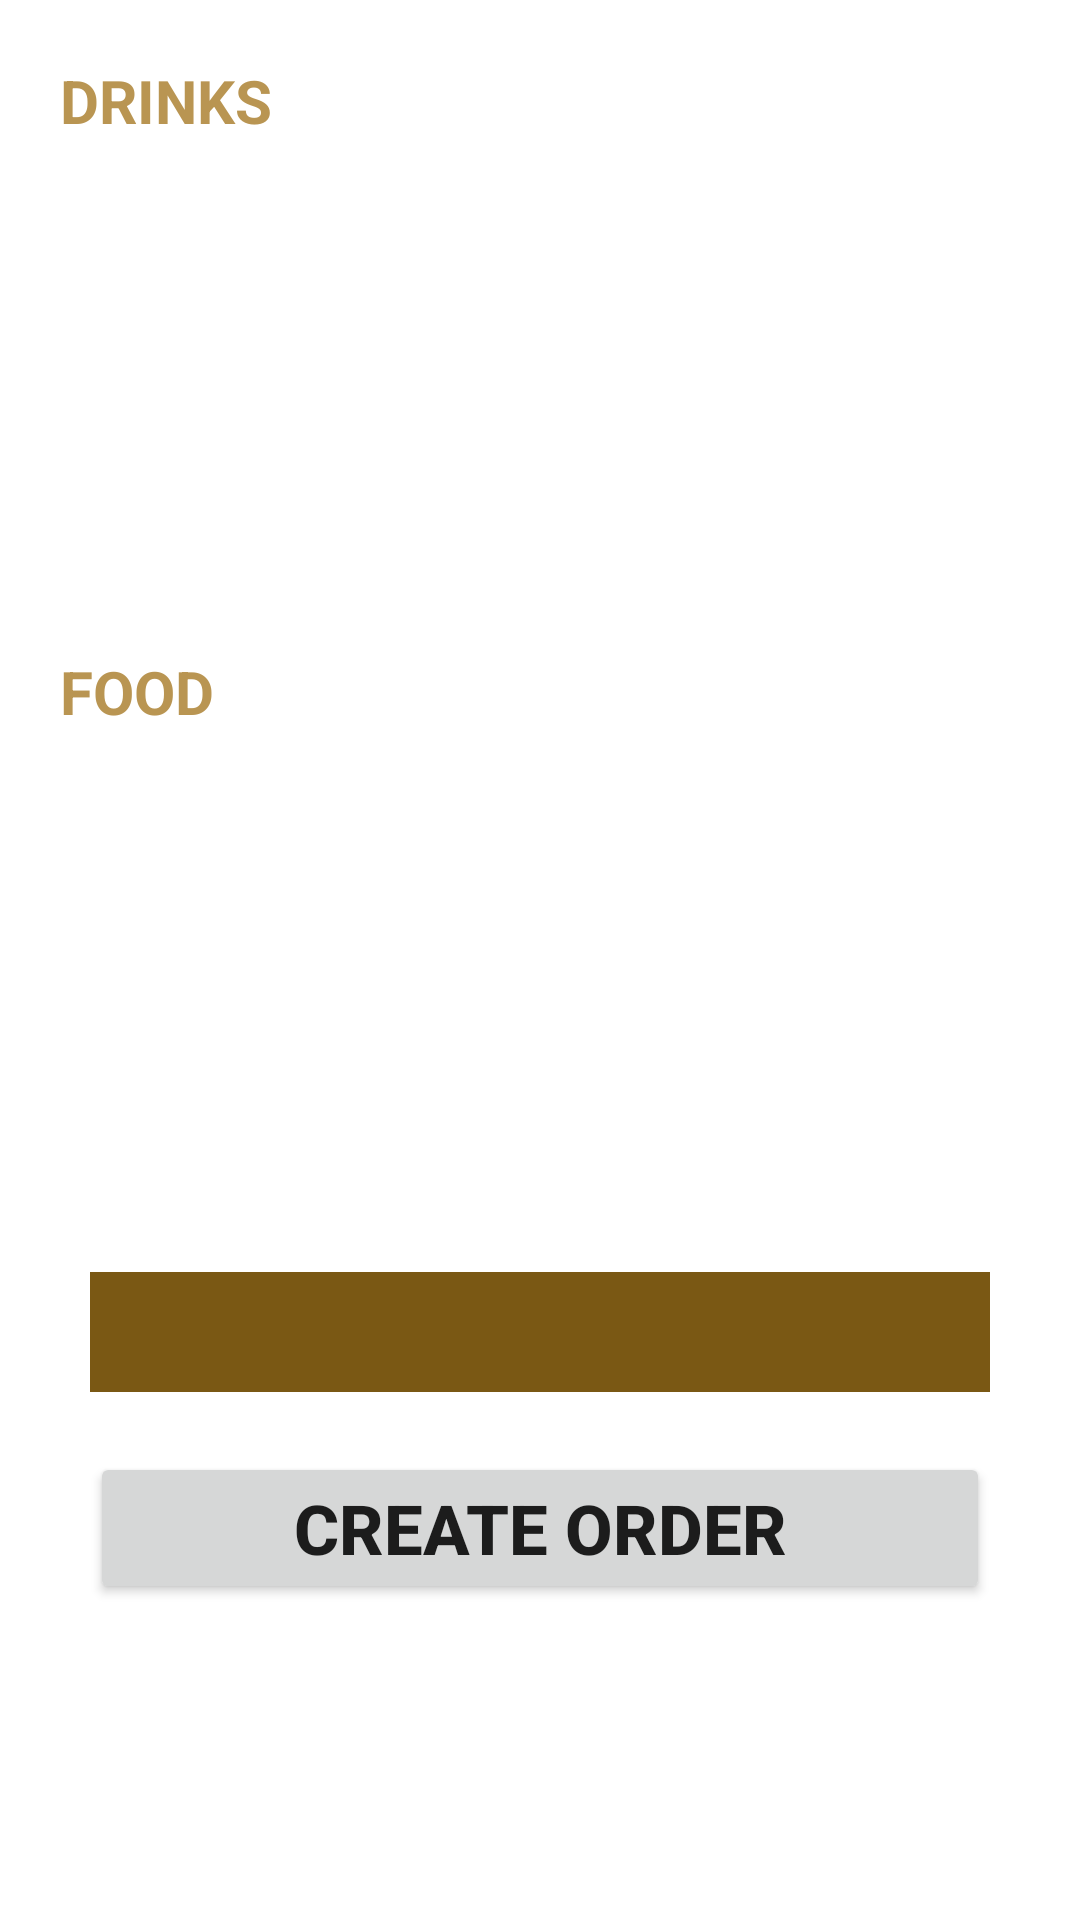

Android layout source for this screen:
<!-- AndroidManifest.xml: application theme Theme.Quokkafe -->
<!-- res/layout/fragment_order_interface_fragment.xml -->
<?xml version="1.0" encoding="utf-8"?>
<androidx.constraintlayout.widget.ConstraintLayout xmlns:android="http://schemas.android.com/apk/res/android"
    xmlns:app="http://schemas.android.com/apk/res-auto"
    xmlns:tools="http://schemas.android.com/tools"
    android:layout_width="match_parent"
    android:layout_height="match_parent"
    tools:context=".UI.order_interface_fragment">

    <TextView
        android:id="@+id/textView2"
        android:layout_width="wrap_content"
        android:layout_height="wrap_content"
        android:layout_marginTop="20dp"
        android:layout_marginStart="20dp"
        android:text="DRINKS"
        android:textColor="@color/light_brown"
        android:textSize="20sp"
        android:textStyle="bold"
        app:layout_constraintStart_toStartOf="parent"
        app:layout_constraintTop_toTopOf="parent" />

    <ListView
        android:id="@+id/drinksListView"
        android:layout_width="match_parent"
        android:layout_height="150dp"
        android:layout_marginStart="20dp"
        android:layout_marginTop="10dp"
        android:layout_marginEnd="20dp"
        android:choiceMode="multipleChoice"
        app:layout_constraintTop_toBottomOf="@+id/textView2" />

    <TextView
        android:id="@+id/textView"
        android:layout_width="wrap_content"
        android:layout_height="wrap_content"
        android:layout_marginStart="20dp"
        android:layout_marginTop="10dp"
        android:text="FOOD"
        android:textColor="@color/light_brown"
        android:textSize="20sp"
        android:textStyle="bold"
        app:layout_constraintStart_toStartOf="parent"
        app:layout_constraintTop_toBottomOf="@+id/drinksListView" />

    <ListView
        android:id="@+id/foodListView"
        android:layout_width="match_parent"
        android:layout_height="150dp"
        android:layout_marginTop="10dp"
        android:layout_marginStart="20dp"
        android:layout_marginEnd="20dp"
        android:choiceMode="multipleChoice"
        app:layout_constraintTop_toBottomOf="@+id/textView"/>

    <Spinner
        android:id="@+id/tableSpinner"
        android:layout_width="300dp"
        android:layout_height="40dp"
        android:layout_marginTop="20dp"
        android:dropDownSelector="@color/light_brown"
        android:background="@color/dark_brown"
        app:layout_constraintEnd_toEndOf="parent"
        app:layout_constraintStart_toStartOf="parent"
        app:layout_constraintTop_toBottomOf="@+id/foodListView" />

    <Button
        android:id="@+id/createOrderButton"
        android:layout_width="300dp"
        android:layout_height="wrap_content"
        android:layout_marginTop="20dp"
        android:text="CREATE ORDER"
        android:textSize="23sp"
        android:textStyle="bold"
        app:layout_constraintEnd_toEndOf="parent"
        app:layout_constraintStart_toStartOf="parent"
        app:layout_constraintTop_toBottomOf="@+id/tableSpinner" />

    <ProgressBar
        android:id="@+id/progressBarOrder"
        android:layout_width="wrap_content"
        android:layout_height="wrap_content"
        android:layout_centerInParent="true"
        android:visibility="gone"
        app:layout_constraintStart_toStartOf="parent"
        app:layout_constraintTop_toTopOf="parent"
        app:layout_constraintBottom_toBottomOf="parent"
        app:layout_constraintEnd_toEndOf="parent" />

</androidx.constraintlayout.widget.ConstraintLayout>
<!-- resources referenced by this layout -->
<resources>
  <color name="dark_brown">#7A5814</color>
  <color name="light_brown">#B99552</color>
  <style name="Theme.Quokkafe" parent="Theme.MaterialComponents.DayNight.NoActionBar">
          
          <item name="colorPrimary">@color/dark_brown</item>
          <item name="colorPrimaryVariant">@color/light_brown</item>
          
          <item name="colorSecondary">@color/orange</item>
          
          <item name="android:statusBarColor" tools:targetApi="l">?attr/colorPrimary</item>
          <item name="windowNoTitle">true</item>
          <item name="windowActionBar">false</item>
          <item name="colorControlNormal">@android:color/white</item>
      </style>
  <color name="orange">#F6B046</color>
</resources>
